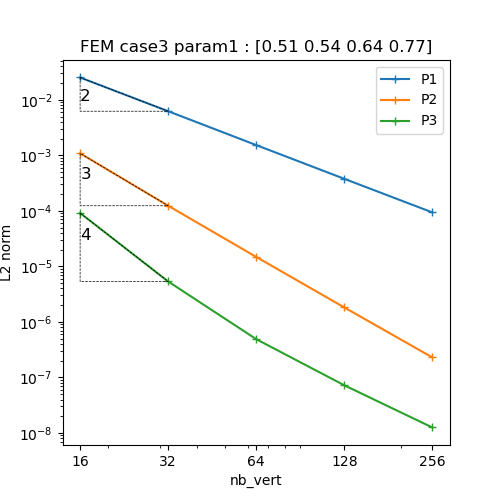

Source data for this figure (header and first rows):
N, P1, P2, P3
16, 0.02523, 0.001086, 9.143260729641606e-05
32, 0.00623, 0.0001236, 5.342558367081679e-06
64, 0.001529, 1.4786356004751702e-05, 4.883973838122703e-07
128, 0.0003775, 1.821381414950967e-06, 7.216488823510817e-08
256, 9.372217599344612e-05, 2.2912698593197294e-07, 1.2531746828781344e-08
